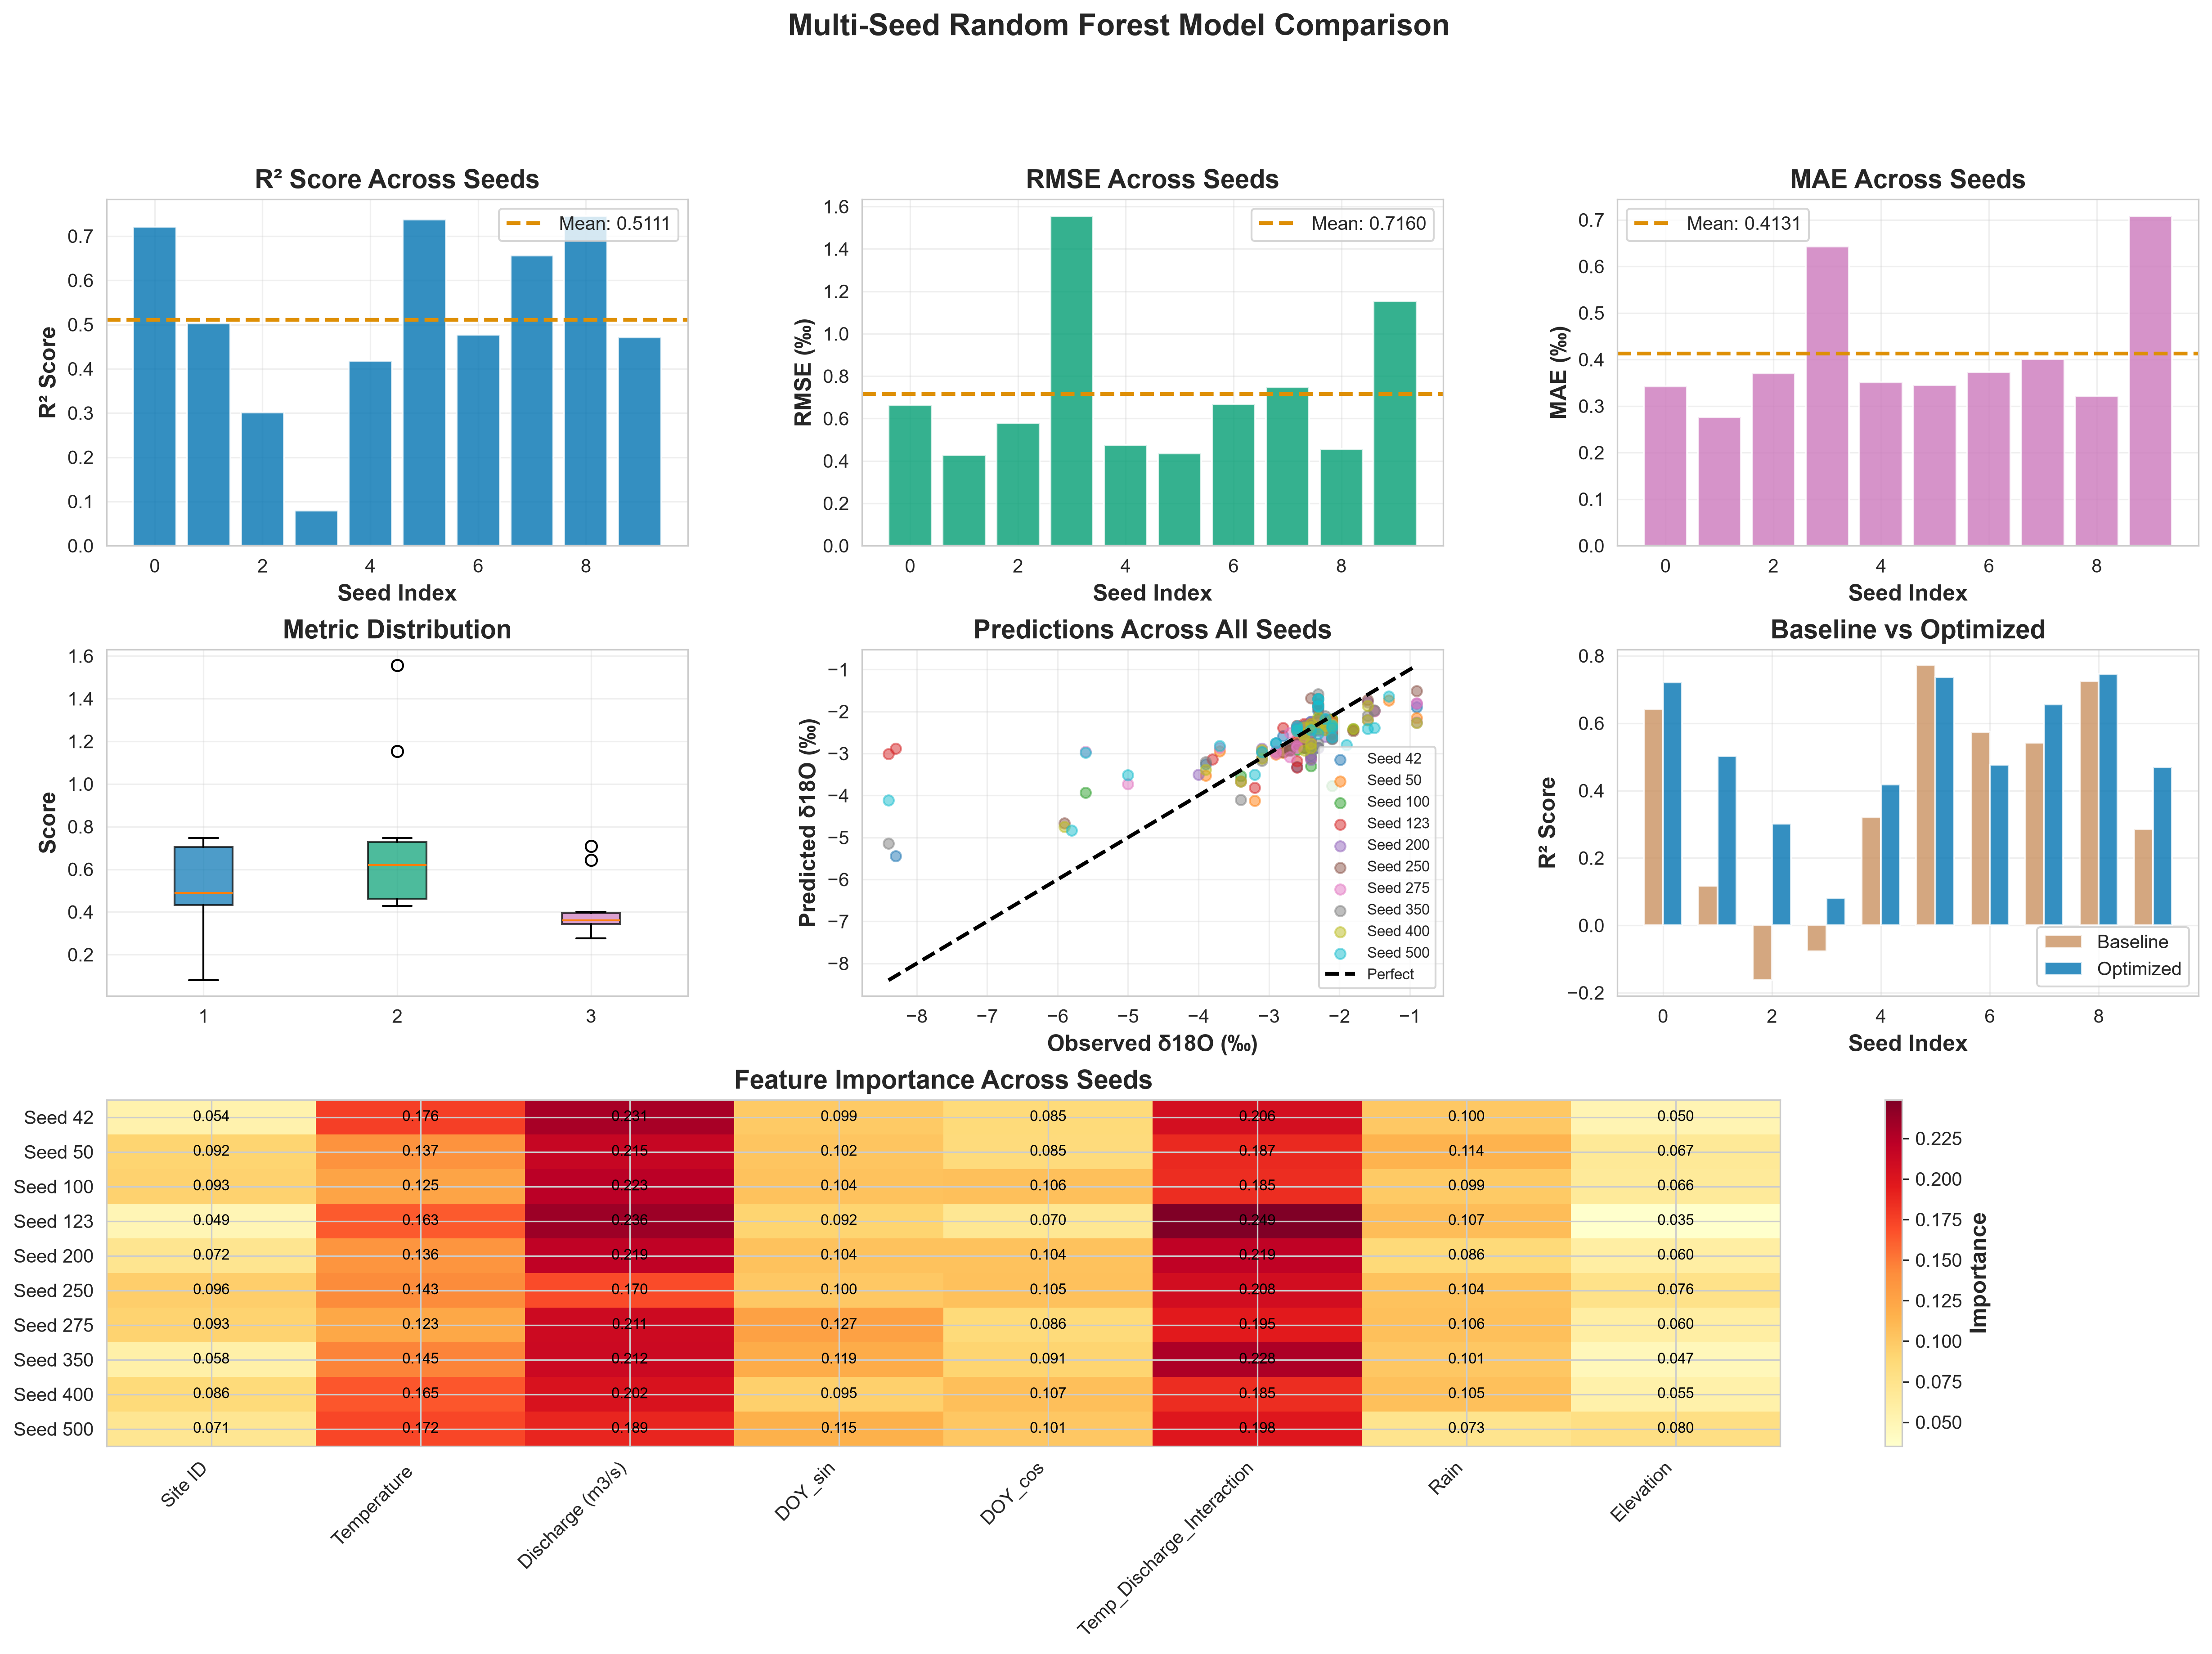

The Python source for this figure:
"""
Multi-Seed Random Forest Model Comparison
==========================================
This script runs the Random Forest Improved model with multiple different seeds
and compares performance across all seeds, including average metrics.

Author: Generated for Nuclear Reactor Modeling Project
Date: 2026-07-13
"""

import pandas as pd
import numpy as np
import matplotlib.pyplot as plt
import seaborn as sns
from sklearn.ensemble import RandomForestRegressor
from sklearn.model_selection import train_test_split, cross_val_score, GridSearchCV
from sklearn.metrics import mean_squared_error, r2_score, mean_absolute_error
import warnings
import json
from datetime import datetime
import os

warnings.filterwarnings('ignore')
sns.set_style('whitegrid')

class MultiSeedRandomForest:
    """Class to handle multi-seed Random Forest experiments"""
    
    def __init__(self, seeds, data_path="Random Forest Data.xlsx"):
        """
        Initialize the multi-seed experiment
        
        Parameters:
        -----------
        seeds : list
            List of random seeds to test
        data_path : str
            Path to the data file
        """
        self.seeds = seeds
        self.data_path = data_path
        self.results = []
        self.models = {}
        self.best_params_per_seed = {}
        
    def load_and_prepare_data(self):
        """Load and prepare the data with feature engineering"""
        # Load data
        df = pd.read_excel(self.data_path, header=1, usecols="B:L")
        
        # Filter for stream data
        stream = df[df["Rain or Stream"].str.lower().eq("stream")].copy()
        
        # Feature engineering
        stream['Month'] = stream['Date'].dt.month
        stream['Day_of_Year'] = stream['Date'].dt.dayofyear
        stream['Year'] = stream['Date'].dt.year
        stream["DOY_sin"] = np.sin(2 * np.pi * stream['Day_of_Year'] / 365.25)
        stream["DOY_cos"] = np.cos(2 * np.pi * stream['Day_of_Year'] / 365.25)
        stream['Temp_Discharge_Interaction'] = stream['Temperature '] * stream['Discharge (m3/s)']
        stream['d_excess'] = stream['d-excess (‰)']
        stream['d2H'] = stream['δ2H']
        stream['Rain'] = stream['Precipitation (mm)']
        stream['Elevation'] = stream['Elevation (ft)']
        
        # Define features
        feature_col = [
            "Site ID", 
            "Temperature ", 
            "Discharge (m3/s)",
            "DOY_sin",
            "DOY_cos",
            "Temp_Discharge_Interaction",
            "Rain",
            "Elevation"
        ]
        
        X = stream[feature_col]
        y = stream["δ18O"]
        
        return X, y, feature_col
    
    def run_single_seed(self, seed, X, y, tune_hyperparameters=True):
        """
        Run the model with a single seed
        
        Parameters:
        -----------
        seed : int
            Random seed to use
        X : DataFrame
            Features
        y : Series
            Target variable
        tune_hyperparameters : bool
            Whether to perform hyperparameter tuning
        
        Returns:
        --------
        dict : Results for this seed
        """
        print(f"\n{'='*60}")
        print(f"Running model with seed: {seed}")
        print(f"{'='*60}")
        
        # Split data
        X_train, X_test, y_train, y_test = train_test_split(
            X, y, test_size=0.2, random_state=seed, shuffle=True
        )
        
        # Baseline model
        baseline_rf = RandomForestRegressor(random_state=seed)
        baseline_rf.fit(X_train, y_train)
        y_pred_baseline = baseline_rf.predict(X_test)
        baseline_r2 = r2_score(y_test, y_pred_baseline)
        baseline_rmse = np.sqrt(mean_squared_error(y_test, y_pred_baseline))
        baseline_mae = mean_absolute_error(y_test, y_pred_baseline)
        
        print(f"Baseline - R²: {baseline_r2:.4f}, RMSE: {baseline_rmse:.4f}, MAE: {baseline_mae:.4f}")
        
        # Hyperparameter tuning (optional, can be slow)
        if tune_hyperparameters:
            print("Performing hyperparameter tuning...")
            param_grid = {
                'n_estimators': [100, 200, 300],
                'max_depth': [10, 20, 30, None],
                'min_samples_split': [2, 5, 10, 20],
                'min_samples_leaf': [1, 2, 4, 6],
                'max_features': ['sqrt', 'log2']
            }
            
            grid_search = GridSearchCV(
                RandomForestRegressor(random_state=seed),
                param_grid,
                cv=5,
                scoring='r2',
                n_jobs=-1,
                verbose=0
            )
            grid_search.fit(X_train, y_train)
            optimized_rf = grid_search.best_estimator_
            best_params = grid_search.best_params_
            print(f"Best parameters: {best_params}")
        else:
            # Use default good parameters
            optimized_rf = RandomForestRegressor(
                n_estimators=200,
                max_depth=20,
                min_samples_split=5,
                min_samples_leaf=2,
                max_features='sqrt',
                random_state=seed
            )
            optimized_rf.fit(X_train, y_train)
            best_params = optimized_rf.get_params()
        
        # Predictions
        y_pred_optimized = optimized_rf.predict(X_test)
        
        # Metrics
        optimized_r2 = r2_score(y_test, y_pred_optimized)
        optimized_rmse = np.sqrt(mean_squared_error(y_test, y_pred_optimized))
        optimized_mae = mean_absolute_error(y_test, y_pred_optimized)
        
        # Cross-validation
        cv_scores = cross_val_score(optimized_rf, X, y, cv=5, scoring='r2')
        cv_mean = cv_scores.mean()
        cv_std = cv_scores.std()
        
        print(f"Optimized - R²: {optimized_r2:.4f}, RMSE: {optimized_rmse:.4f}, MAE: {optimized_mae:.4f}")
        print(f"CV R² Mean: {cv_mean:.4f} (+/- {cv_std * 2:.4f})")
        
        # Store results
        result = {
            'seed': seed,
            'baseline_r2': baseline_r2,
            'baseline_rmse': baseline_rmse,
            'baseline_mae': baseline_mae,
            'optimized_r2': optimized_r2,
            'optimized_rmse': optimized_rmse,
            'optimized_mae': optimized_mae,
            'cv_r2_mean': cv_mean,
            'cv_r2_std': cv_std,
            'train_size': len(X_train),
            'test_size': len(X_test),
            'y_test': y_test.values,
            'y_pred': y_pred_optimized,
            'feature_importance': dict(zip(X.columns, optimized_rf.feature_importances_))
        }
        
        # Store model and parameters
        self.models[seed] = optimized_rf
        self.best_params_per_seed[seed] = best_params
        
        return result
    
    def run_all_seeds(self, tune_hyperparameters=True):
        """Run the model for all seeds"""
        X, y, feature_col = self.load_and_prepare_data()
        
        print(f"\n{'='*60}")
        print(f"Starting Multi-Seed Experiment")
        print(f"{'='*60}")
        print(f"Total samples: {len(X)}")
        print(f"Features: {feature_col}")
        print(f"Seeds to test: {self.seeds}")
        print(f"Hyperparameter tuning: {tune_hyperparameters}")
        
        for seed in self.seeds:
            result = self.run_single_seed(seed, X, y, tune_hyperparameters)
            self.results.append(result)
        
        print(f"\n{'='*60}")
        print("All seeds completed!")
        print(f"{'='*60}")
    
    def calculate_statistics(self):
        """Calculate average and statistics across all seeds"""
        metrics = ['baseline_r2', 'baseline_rmse', 'baseline_mae',
                   'optimized_r2', 'optimized_rmse', 'optimized_mae',
                   'cv_r2_mean']
        
        stats = {}
        for metric in metrics:
            values = [r[metric] for r in self.results]
            stats[metric] = {
                'mean': np.mean(values),
                'std': np.std(values),
                'min': np.min(values),
                'max': np.max(values),
                'values': values
            }
        
        return stats
    
    def print_summary(self):
        """Print summary of results"""
        stats = self.calculate_statistics()
        
        print(f"\n{'='*70}")
        print("MULTI-SEED EXPERIMENT SUMMARY")
        print(f"{'='*70}")
        print(f"Number of seeds tested: {len(self.seeds)}")
        print(f"Seeds: {self.seeds}")
        
        print(f"\n{'='*70}")
        print("AVERAGE PERFORMANCE ACROSS ALL SEEDS")
        print(f"{'='*70}")
        
        print("\nBaseline Model:")
        print(f"  R² Score:  {stats['baseline_r2']['mean']:.4f} ± {stats['baseline_r2']['std']:.4f}")
        print(f"  RMSE:      {stats['baseline_rmse']['mean']:.4f} ± {stats['baseline_rmse']['std']:.4f} ‰")
        print(f"  MAE:       {stats['baseline_mae']['mean']:.4f} ± {stats['baseline_mae']['std']:.4f} ‰")
        
        print("\nOptimized Model:")
        print(f"  R² Score:  {stats['optimized_r2']['mean']:.4f} ± {stats['optimized_r2']['std']:.4f}")
        print(f"  RMSE:      {stats['optimized_rmse']['mean']:.4f} ± {stats['optimized_rmse']['std']:.4f} ‰")
        print(f"  MAE:       {stats['optimized_mae']['mean']:.4f} ± {stats['optimized_mae']['std']:.4f} ‰")
        
        print("\nCross-Validation:")
        print(f"  R² Score:  {stats['cv_r2_mean']['mean']:.4f} ± {stats['cv_r2_mean']['std']:.4f}")
        
        print(f"\n{'='*70}")
        print("PERFORMANCE RANGE")
        print(f"{'='*70}")
        print(f"Best R² Score:  {stats['optimized_r2']['max']:.4f} (seed: {self.seeds[np.argmax(stats['optimized_r2']['values'])]})")
        print(f"Worst R² Score: {stats['optimized_r2']['min']:.4f} (seed: {self.seeds[np.argmin(stats['optimized_r2']['values'])]})")
        print(f"Best RMSE:      {stats['optimized_rmse']['min']:.4f} ‰ (seed: {self.seeds[np.argmin(stats['optimized_rmse']['values'])]})")
        print(f"Worst RMSE:     {stats['optimized_rmse']['max']:.4f} ‰ (seed: {self.seeds[np.argmax(stats['optimized_rmse']['values'])]})")
        
        print(f"\n{'='*70}")
        print("INDIVIDUAL SEED RESULTS")
        print(f"{'='*70}")
        print(f"{'Seed':<10} {'R²':<10} {'RMSE':<10} {'MAE':<10} {'CV R²':<10}")
        print(f"{'-'*70}")
        for result in self.results:
            print(f"{result['seed']:<10} {result['optimized_r2']:<10.4f} "
                  f"{result['optimized_rmse']:<10.4f} {result['optimized_mae']:<10.4f} "
                  f"{result['cv_r2_mean']:<10.4f}")
        print(f"{'='*70}")
    
    def plot_comparison(self, save_path="multi_seed_comparison.png"):
        """Create comprehensive comparison plots"""
        fig = plt.figure(figsize=(20, 12))
        gs = fig.add_gridspec(3, 3, hspace=0.3, wspace=0.3)
        
        # 1. R² Score comparison across seeds
        ax1 = fig.add_subplot(gs[0, 0])
        seeds_list = [r['seed'] for r in self.results]
        r2_scores = [r['optimized_r2'] for r in self.results]
        ax1.bar(range(len(seeds_list)), r2_scores, color='#0173B2', alpha=0.8)
        ax1.axhline(y=np.mean(r2_scores), color='#DE8F05', linestyle='--', 
                    linewidth=2, label=f'Mean: {np.mean(r2_scores):.4f}')
        ax1.set_xlabel('Seed Index', fontsize=12, fontweight='bold')
        ax1.set_ylabel('R² Score', fontsize=12, fontweight='bold')
        ax1.set_title('R² Score Across Seeds', fontsize=14, fontweight='bold')
        ax1.legend()
        ax1.grid(True, alpha=0.3)
        
        # 2. RMSE comparison across seeds
        ax2 = fig.add_subplot(gs[0, 1])
        rmse_scores = [r['optimized_rmse'] for r in self.results]
        ax2.bar(range(len(seeds_list)), rmse_scores, color='#029E73', alpha=0.8)
        ax2.axhline(y=np.mean(rmse_scores), color='#DE8F05', linestyle='--', 
                    linewidth=2, label=f'Mean: {np.mean(rmse_scores):.4f}')
        ax2.set_xlabel('Seed Index', fontsize=12, fontweight='bold')
        ax2.set_ylabel('RMSE (‰)', fontsize=12, fontweight='bold')
        ax2.set_title('RMSE Across Seeds', fontsize=14, fontweight='bold')
        ax2.legend()
        ax2.grid(True, alpha=0.3)
        
        # 3. MAE comparison across seeds
        ax3 = fig.add_subplot(gs[0, 2])
        mae_scores = [r['optimized_mae'] for r in self.results]
        ax3.bar(range(len(seeds_list)), mae_scores, color='#CC78BC', alpha=0.8)
        ax3.axhline(y=np.mean(mae_scores), color='#DE8F05', linestyle='--', 
                    linewidth=2, label=f'Mean: {np.mean(mae_scores):.4f}')
        ax3.set_xlabel('Seed Index', fontsize=12, fontweight='bold')
        ax3.set_ylabel('MAE (‰)', fontsize=12, fontweight='bold')
        ax3.set_title('MAE Across Seeds', fontsize=14, fontweight='bold')
        ax3.legend()
        ax3.grid(True, alpha=0.3)
        
        # 4. Box plot of metrics
        ax4 = fig.add_subplot(gs[1, 0])
        metrics_data = [r2_scores, rmse_scores, mae_scores]
        bp = ax4.boxplot(metrics_data, labels=['R²', 'RMSE', 'MAE'], patch_artist=True)
        for patch, color in zip(bp['boxes'], ['#0173B2', '#029E73', '#CC78BC']):
            patch.set_facecolor(color)
            patch.set_alpha(0.7)
        ax4.set_ylabel('Score', fontsize=12, fontweight='bold')
        ax4.set_title('Metric Distribution Across Seeds', fontsize=14, fontweight='bold')
        ax4.grid(True, alpha=0.3)
        
        # 5. Predicted vs Observed for all seeds (overlay)
        ax5 = fig.add_subplot(gs[1, 1])
        colors = plt.cm.tab10(np.linspace(0, 1, len(self.results)))
        for i, result in enumerate(self.results):
            ax5.scatter(result['y_test'], result['y_pred'], 
                       alpha=0.5, s=30, color=colors[i], 
                       label=f"Seed {result['seed']}")
        
        # Add perfect prediction line
        all_y = np.concatenate([r['y_test'] for r in self.results])
        min_val, max_val = all_y.min(), all_y.max()
        ax5.plot([min_val, max_val], [min_val, max_val], 
                'k--', linewidth=2, label='Perfect Prediction')
        ax5.set_xlabel('Observed δ18O (‰)', fontsize=12, fontweight='bold')
        ax5.set_ylabel('Predicted δ18O (‰)', fontsize=12, fontweight='bold')
        ax5.set_title('Predictions Across All Seeds', fontsize=14, fontweight='bold')
        ax5.legend(fontsize=8, loc='best')
        ax5.grid(True, alpha=0.3)
        
        # 6. Baseline vs Optimized comparison
        ax6 = fig.add_subplot(gs[1, 2])
        baseline_r2 = [r['baseline_r2'] for r in self.results]
        optimized_r2 = [r['optimized_r2'] for r in self.results]
        x = np.arange(len(seeds_list))
        width = 0.35
        ax6.bar(x - width/2, baseline_r2, width, label='Baseline', 
               color='#CA9161', alpha=0.8)
        ax6.bar(x + width/2, optimized_r2, width, label='Optimized', 
               color='#0173B2', alpha=0.8)
        ax6.set_xlabel('Seed Index', fontsize=12, fontweight='bold')
        ax6.set_ylabel('R² Score', fontsize=12, fontweight='bold')
        ax6.set_title('Baseline vs Optimized', fontsize=14, fontweight='bold')
        ax6.legend()
        ax6.grid(True, alpha=0.3)
        
        # 7. Feature importance heatmap
        ax7 = fig.add_subplot(gs[2, :])
        feature_names = list(self.results[0]['feature_importance'].keys())
        importance_matrix = np.array([[r['feature_importance'][f] for f in feature_names] 
                                     for r in self.results])
        
        im = ax7.imshow(importance_matrix, aspect='auto', cmap='YlOrRd')
        ax7.set_yticks(range(len(seeds_list)))
        ax7.set_yticklabels([f"Seed {s}" for s in seeds_list])
        ax7.set_xticks(range(len(feature_names)))
        ax7.set_xticklabels(feature_names, rotation=45, ha='right')
        ax7.set_title('Feature Importance Across Seeds', fontsize=14, fontweight='bold')
        
        # Add colorbar
        cbar = plt.colorbar(im, ax=ax7)
        cbar.set_label('Importance', fontsize=12, fontweight='bold')
        
        # Add text annotations
        for i in range(len(seeds_list)):
            for j in range(len(feature_names)):
                text = ax7.text(j, i, f'{importance_matrix[i, j]:.3f}',
                              ha="center", va="center", color="black", fontsize=8)
        
        plt.suptitle('Multi-Seed Random Forest Model Comparison', 
                    fontsize=16, fontweight='bold', y=0.995)
        
        plt.savefig(save_path, dpi=300, bbox_inches='tight')
        print(f"\nComparison plot saved to: {save_path}")
        plt.show()
    
    def save_results(self, filename="multi_seed_results.json"):
        """Save results to JSON file"""
        stats = self.calculate_statistics()
        
        # Prepare data for JSON (convert numpy types)
        output = {
            'experiment_info': {
                'date': datetime.now().strftime('%Y-%m-%d %H:%M:%S'),
                'seeds': self.seeds,
                'num_seeds': len(self.seeds)
            },
            'summary_statistics': {
                metric: {
                    'mean': float(stats[metric]['mean']),
                    'std': float(stats[metric]['std']),
                    'min': float(stats[metric]['min']),
                    'max': float(stats[metric]['max'])
                }
                for metric in stats.keys()
            },
            'individual_results': [
                {
                    'seed': r['seed'],
                    'baseline_r2': float(r['baseline_r2']),
                    'baseline_rmse': float(r['baseline_rmse']),
                    'baseline_mae': float(r['baseline_mae']),
                    'optimized_r2': float(r['optimized_r2']),
                    'optimized_rmse': float(r['optimized_rmse']),
                    'optimized_mae': float(r['optimized_mae']),
                    'cv_r2_mean': float(r['cv_r2_mean']),
                    'cv_r2_std': float(r['cv_r2_std']),
                    'feature_importance': {k: float(v) for k, v in r['feature_importance'].items()}
                }
                for r in self.results
            ],
            'best_parameters_per_seed': {
                str(seed): {k: str(v) for k, v in params.items()}
                for seed, params in self.best_params_per_seed.items()
            }
        }
        
        with open(filename, 'w') as f:
            json.dump(output, f, indent=2)
        
        print(f"\nResults saved to: {filename}")


def main():
    """Main function to run the multi-seed experiment"""
    
    # Define seeds to test
    # You can modify this list to test different seeds
    seeds = [42, 50, 100, 123, 200, 250, 300, 350, 400, 500]
    
    print("="*70)
    print("MULTI-SEED RANDOM FOREST EXPERIMENT")
    print("="*70)
    print(f"Testing {len(seeds)} different random seeds")
    print(f"Seeds: {seeds}")
    print("="*70)
    
    # Create experiment instance
    experiment = MultiSeedRandomForest(seeds=seeds)
    
    # Run all seeds (set tune_hyperparameters=False for faster execution)
    # Note: Hyperparameter tuning can be slow. Set to False to use default good parameters.
    experiment.run_all_seeds(tune_hyperparameters=False)
    
    # Print summary
    experiment.print_summary()
    
    # Create comparison plots
    experiment.plot_comparison(save_path="multi_seed_comparison.png")
    
    # Save results to JSON
    experiment.save_results(filename="multi_seed_results.json")
    
    print("\n" + "="*70)
    print("EXPERIMENT COMPLETED SUCCESSFULLY!")
    print("="*70)
    print("\nGenerated files:")
    print("  1. multi_seed_comparison.png - Comprehensive visualization")
    print("  2. multi_seed_results.json - Detailed results in JSON format")
    print("="*70)


if __name__ == "__main__":
    main()
